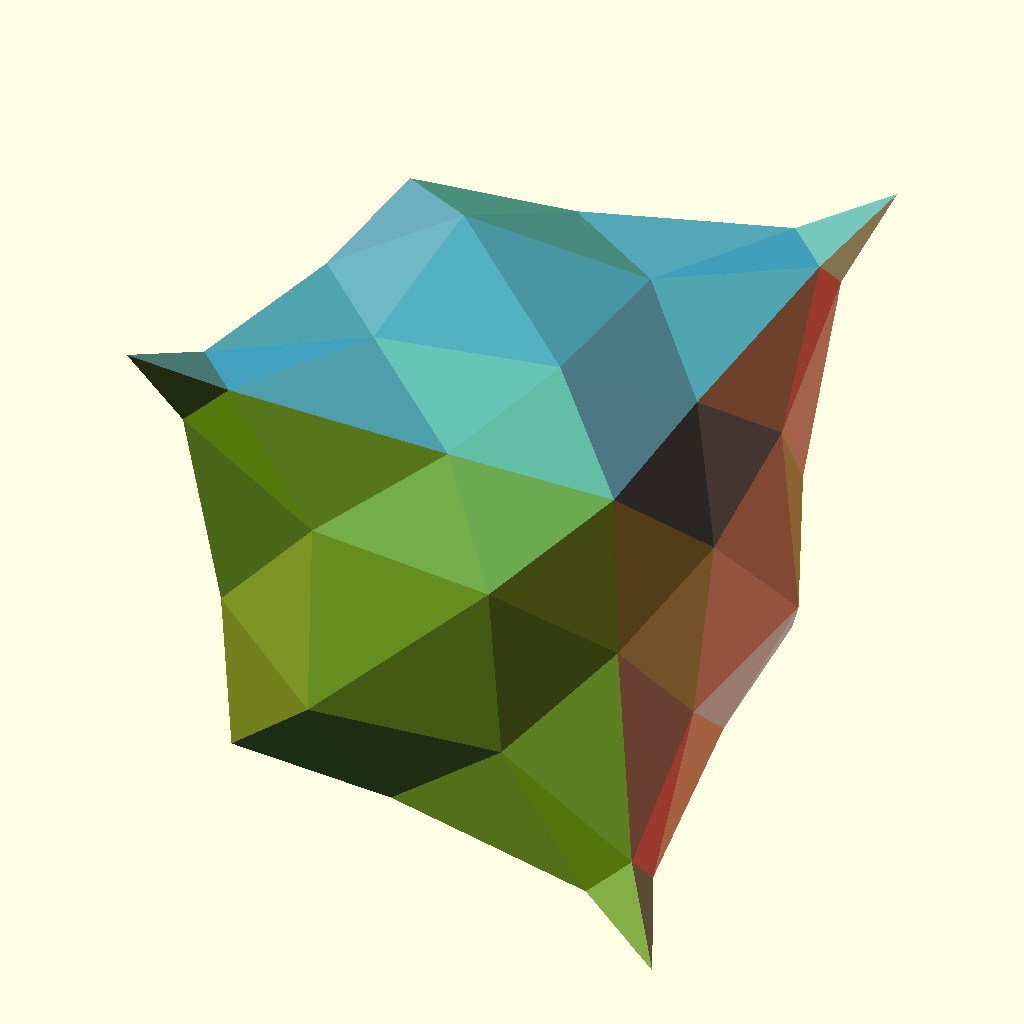
Cell 1: the model at its default parameters.
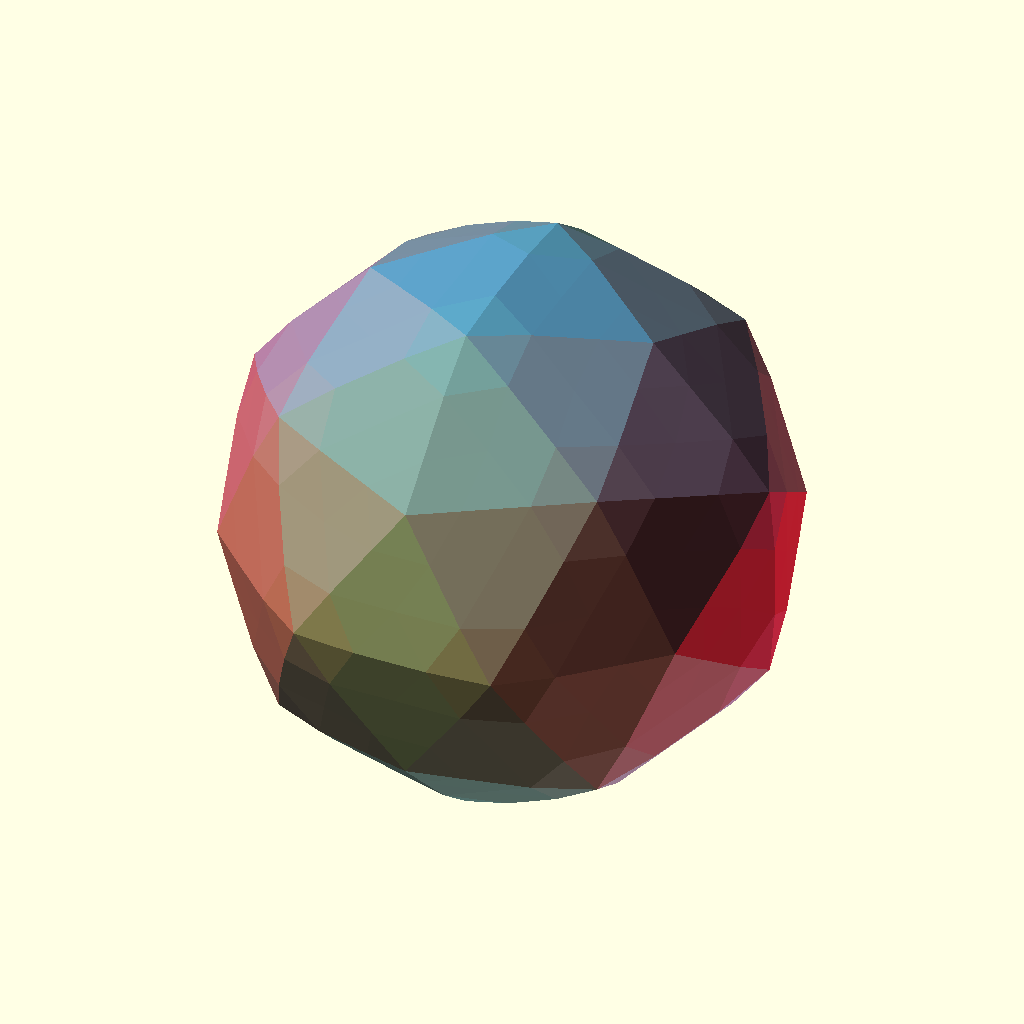
Cell 2: the same model with Select = "ico".
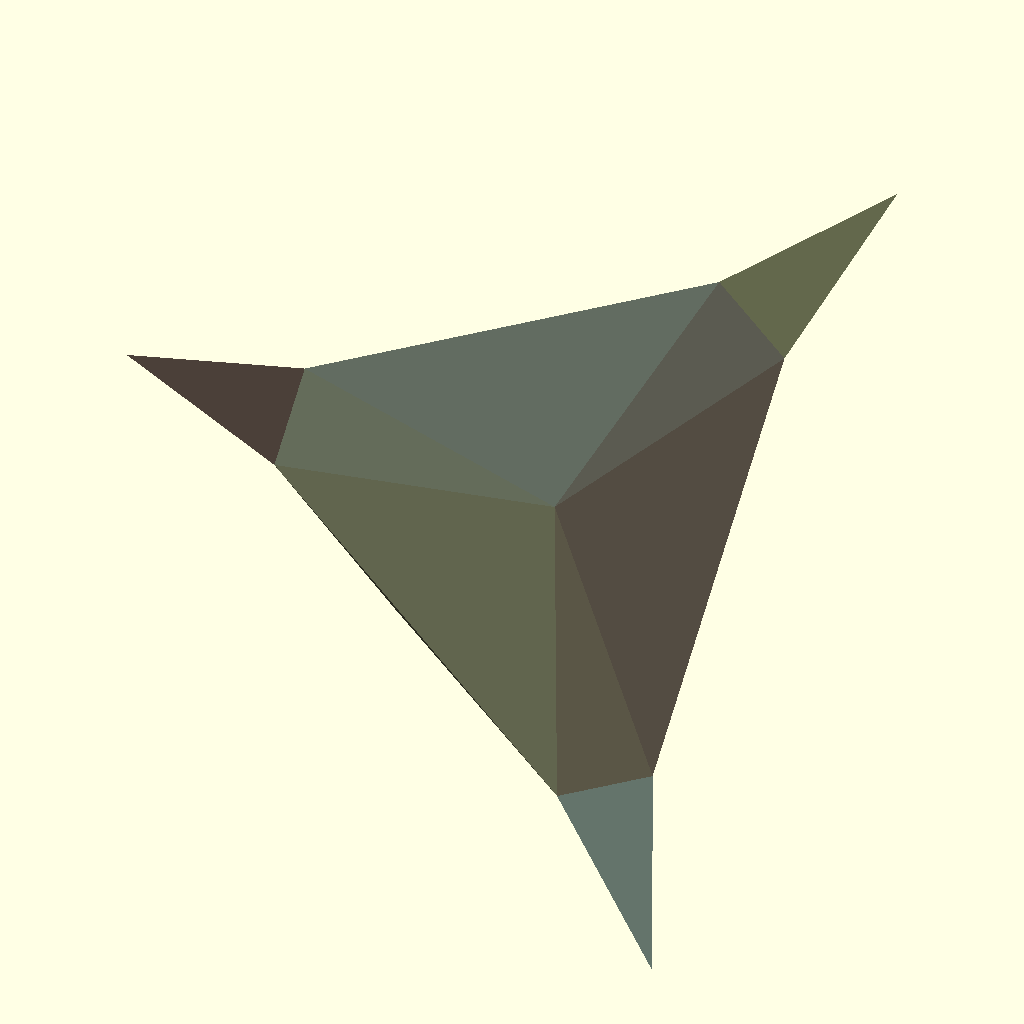
Cell 3: the same model with Sub1 = 0.
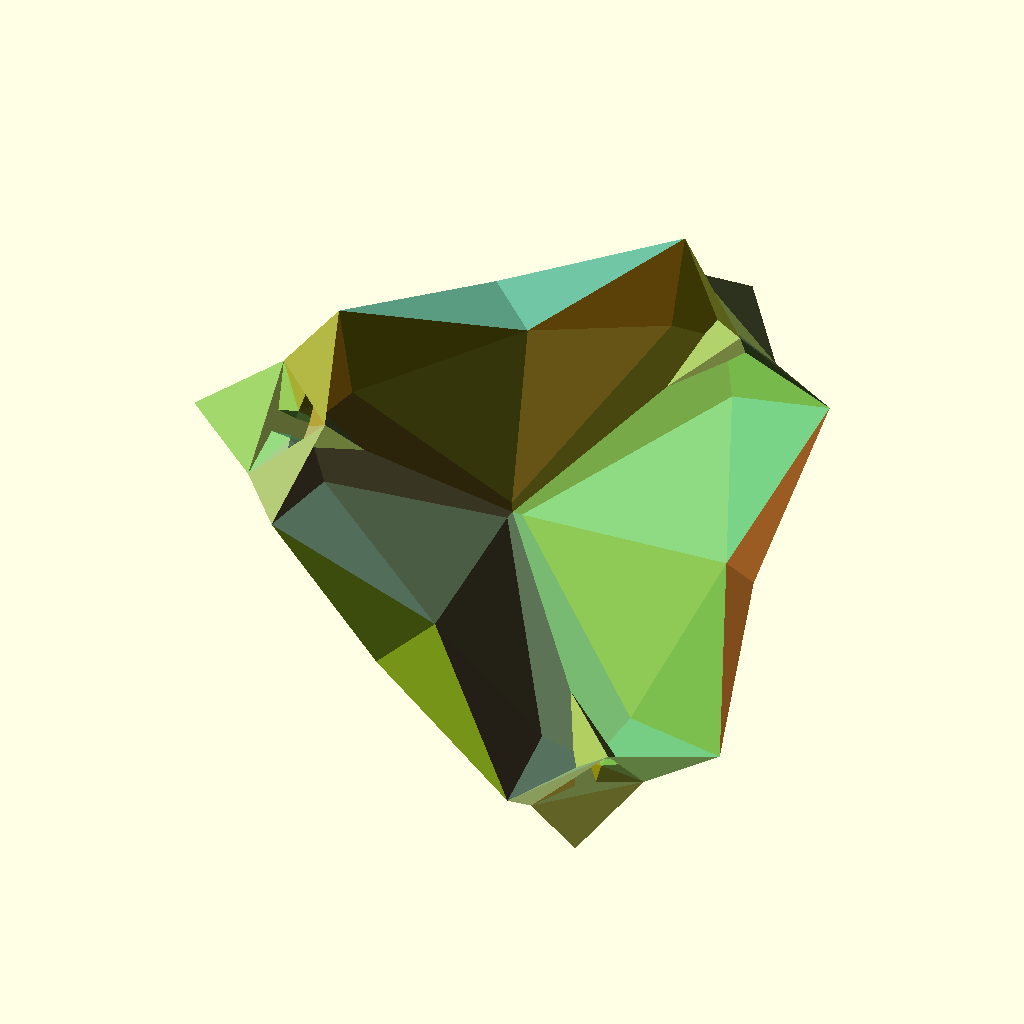
Cell 4: the same model with CurvatureBias = 2.
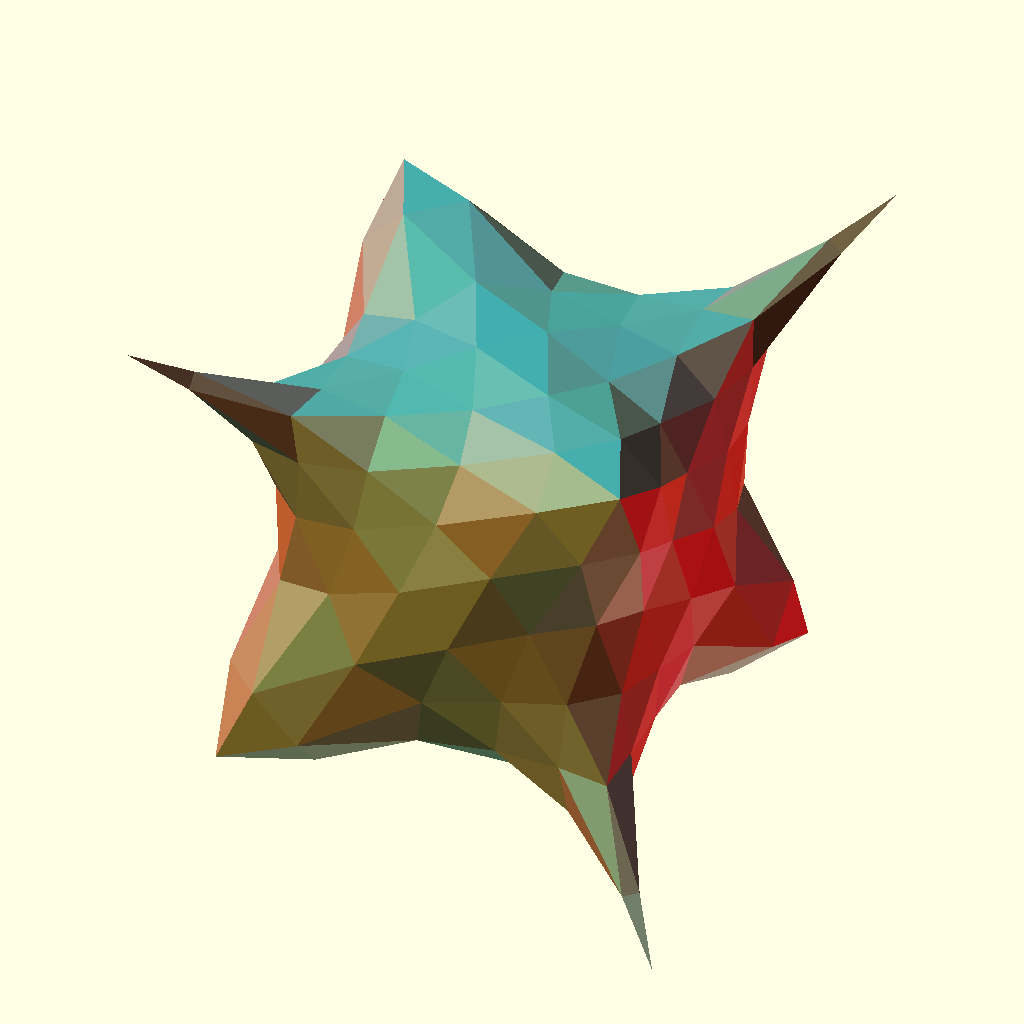
Cell 5 — Sub2 set to 2, the other parameters unchanged.
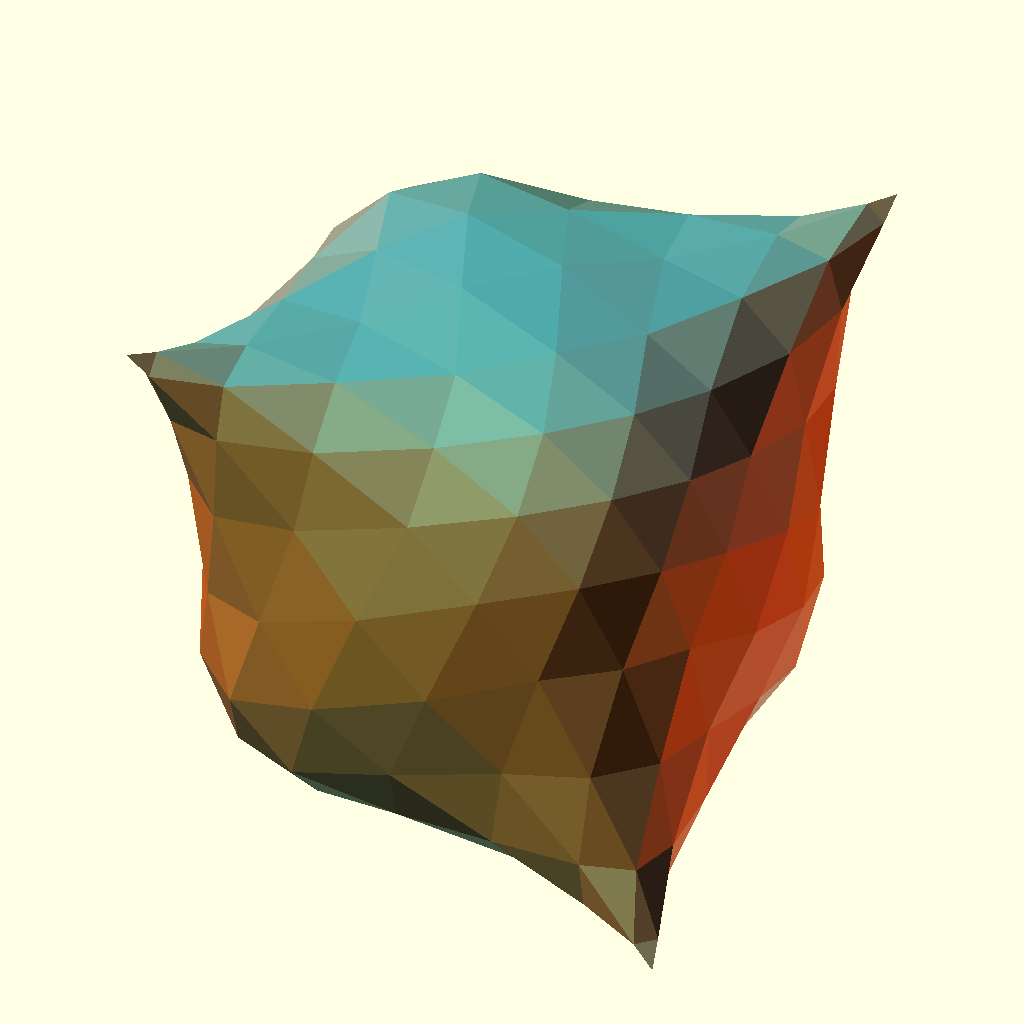
Cell 6: the same model with Sub3 = 2.
All cells are drawn from the same view direction (rotation 55°, 0°, 25°, orthographic, colour scheme Cornfield), but the view is re-fitted for each cell, so position and scale can differ between cells as well as the parameter.
The OpenSCAD source (attic/olderthan2019/GrandCastle/PolyhedronCCsubdivisionDemo.scad):
Select="tet";//[tet,ico,bunny]
Sub1=1;//[0,1]
CurvatureBias=-0.5;//[-1:0.1:2]
Sub2=1;//[0,1,2,3,4]
Sub3=1;//[0,1,2,3,4,5]
/* [Hidden] */
///////////////////////////////////////////////////////////////////////////////
//CC subdivision-ish in that regard this impl don't split edges
// subdivides any properly watertight manifold polyhedron : point-list and face-list
// [  [[10,10,10],[10,-10,-10],[-10,10,-10],[-10,-10,10]],    [[2,1,0],[3,2,0],[1,3,0],[2,3,1]]]
// usage cc([points,faces],iterations(0=off),curvebias)
///////////////////////////////////////////////////////////////////////////////
// Demo Code
S=Select=="ico"?ico():Select=="tet"?tet():bunny();
in=cc(cc(S,Sub1),Sub2,CurvatureBias); //one regular and the two passes with negative bias for pointyness

t=cc(in,Sub3); // more passes

trender(t);  // pretty render
//polyhedron(t[0],t[1]); // fast
// End Of Demo Code

///////////////////////////////////////////////////////////////////////////////
///////////////////////////////////////////////////////////////////////////////
///////////////////////////////////////////////////////////////////////////////
module trender(t){C0=(un(rndc())+[2,0,0]);C1=(un(rndc())+[2,2,0]);C2=(un(rndc())+[0,2,2]);for(i=[0:max(0,len(t[1])-1)]){ n=un(p2n(t[0][t[1][i][0]],t[0][t[1][i][1]],t[0][t[1][i][2]]));color(un((C0*abs(n[0])+C1*abs(n[1])+C2*abs(n[2])+[1,1,1]*abs(n[2]))/4))polyhedron(t[0],[t[1][i]]);}}
///////////////////////////////////////////////////////////////////////////////
///////////////////////////////////////////////////////////////////////////////
///////////////////////////////////////////////////////////////////////////////
function cc(V,n=1,curve=0.61803398875)=n<=0?V:n==1?let(w=V)let(ed=cccheck(ccQS (ccQS (ccQS (ccQS (ccde(w[1],len(w[0])-1),2),1),0),1)))let(nf=ccnf(ed))ccflip([ccnv(w,nf,curve),nf]):let(w=cc(V,n-1,curve))let(ed=cccheck(ccQS (ccQS (ccQS (ccQS (ccde(w[1],len(w[0])-1),2),1),0),1)))let(nf=ccnf(ed))ccflip([ccnv(w,nf,curve),nf]);
function ccnv(v,nf,curve)=let(nv=[for(i=[0:len(v[1])-1])(v[0][v[1][i][0]]+v[0][v[1][i][1]]+v[0][v[1][i][2]])/3])let(sfv=[for(i=[0:len(v[0])-1])avrg(ccfind(i,v[1],nv))])concat(lerp(v[0],sfv,curve),nv);
function ccnf(hf)=[for(i=[0:1:len(hf)-1])(i%2)==0?[hf[i][4],hf[(i+1)%len(hf)][2],hf[i][2]]:[hf[i][4],hf[(i-1)%len(hf)][2],hf[i][2]]];
function ccde(faces,points)=let(l=len(faces)-1) [for(i=[0:l])  let(f=faces[i])   for(j=[0:len(f)-1])     let(p=f[j],q=f[(j+1)%len(f)])       [min(p,q),max(p,q),i+points+1,p,q] //noduplicates 
];
function cccheck(ed)=concat([for(i=[0:len(ed)-1])if((ed[i][0]==ed[i-1][0]&&ed[i][1]==ed[i-1][1])||(ed[i][0]==ed[i+1][0]&&ed[i][1]==ed[i+1][1]))ed[i]]);
function ccfind(lookfor,faces,nv)=   [for(i=[0:len(faces)-1])if(faces[i][0]==lookfor||faces[i][1]==lookfor||faces[i][2]==lookfor)nv[i]];
function ccQS (arr,o)=!(len(arr)>0)?[]:let(  pivot =arr[floor(len(arr)/2)],  lesser =[for(y=arr)if(y[o] <pivot[o])y],  equal =[for(y=arr)if(y[o]==pivot[o])y],  greater=[for(y=arr)if(y[o] >pivot[o])y])concat(  ccQS (lesser,o),equal,ccQS (greater,o));
function wave(w,a=1,b=1)=[[for(i=[0:len(w[0])-1])let(x=w[0][i][0],y=w[0][i][1],z=w[0][i][2])w[0][i]+[sin((y+z)*b)*a,sin((z+x)*b)*a,sin((x+y)*b)*a]],w[1]];
function ccweld(v)=let(data=v[0])[v[0],[for(i=[0:len(v[1])-1])let(index1=v[1][i][0],index2=v[1][i][1],index3=v[1][i][2])concat(search(data[index1][0],data),search(data[index2][0],data),search(data[index3][0],data,1))]];
function ccflip(w)=[w[0],[for(i=[0:len(w[1])-1])[w[1][i][0],w[1][i][2],w[1][i][1]]]];
///////////////////////////commonfunction s/////////////////////////////
function un(v)=v/max(len3(v),0.000001)*1;
function p2n(pa,pb,pc)=
let(u=pa-pb,v=pa-pc)un([u[1]*v[2]-u[2]*v[1],u[2]*v[0]-u[0]*v[2],u[0]*v[1]-u[1]*v[0]]);
function avrg(v)=sumv(v,max(0,len(v)-1))/len(v);
function lerp(start,end,bias)=(end*bias+start*(1-bias));
function len3(v)=len(v)==2?sqrt(pow(v[0],2)+pow(v[1],2)):sqrt(pow(v[0],2)+pow(v[1],2)+pow(v[2],2));
function sumv(v,i,s=0)=(i==s?v[i]:v[i]+sumv(v,i-1,s));
function rnd(a=0,b=1)=(rands(min(a,b),max(a,b),1)[0]);
function rndc()=[rands(0,1,1)[0],rands(0,1,1)[0],rands(0,1,1)[0]];
function v3rnd(c=1)=[rands(-1,1,1)[0]*c,rands(-1,1,1)[0]*c,rands(-1,1,1)[0]]*c;
function roundlist(v,r=1)=len(v)==undef?v-(v%r):len(v)==0?[]:[for(i=[0:len(v)-1])roundlist(v[i],r)];
function limlist(v,r=1)= [for(i=[0:len(v)-1])[v[i][0],v[i][1],v[i][2]]];

//////////////////////Make geometry function///////////////////
function ico(a=10)=
let(r=a*1.61803)[[[0,-r,a],[0,r,a],[0,r,-a],[0,-r,-a],[a,0,r],[-a,0,r],[-a,0,-r],[a,0,-r],[r,a,0],[-r,a,0],[-r,-a,0],[r,-a,0]],[[0,5,4],[0,4,11],[11,4,8],[11,8,7],[4,5,1],[4,1,8],[8,1,2],[8,2,7],[1,5,9],[1,9,2],[2,9,6],[2,6,7],[9,5,10],[9,10,6],[6,10,3],[6,3,7],[10,5,0],[10,0,3],[3,0,11],[3,11,7]]];
function tet()= [  [[10,10,10],[10,-10,-10],[-10,10,-10],[-10,-10,10]],
[[2,1,0],[3,2,0],[1,3,0],[2,3,1]]];
function bunny()=[[[33.718,-8.247,33.616],[-30.065,-22.111,41.454],[1.142,14.457,35.998],[20.205,-17.34,49.075],[36.378,-2.827,7.022],[-11.251,13.5,5.136],[29.105,-18.728,7.239],[-9.845,8.083,9.951],[-36.86,-24.079,60.289],[-28.976,-3.302,3.436],[-11.413,-13.526,50.148],[28.736,-0.816,42.915],[-32.116,4.195,42.182],[29.812,-7.088,2.935],[-37.993,-15.409,34.838],[-28.78,-18.857,66.373],[-29.289,21.548,77.615],[-28.191,23.665,69.162],[-36.226,-11.242,66.87],[31.967,2.895,30.506],[-25.318,1.605,64.068],[-41.72,-13.563,47.396],[3.505,-27.667,8.246],[18.251,9.502,40.482],[-40.705,-8.309,57.649],[-34.759,-14.864,24.435],[41.326,-8.903,12.497],[7.937,-25.727,1.639],[0.142,18.861,18.906],[37.372,0.543,12.665],[11.469,-25.566,39.178],[-11.3,-25.322,6.98],[16.983,0.961,50.904],[25.417,10.084,22.882],[12.196,16.124,13.812],[-38.798,-23.136,44.566],[-6.906,16.568,23.283],[-11.406,5.707,70.997],[27.876,3.576,10.072],[-29.124,6.104,23.795],[30.252,-19.533,18.403],[-24.95,-3.186,68.402],[-21.5,4.288,1.733],[-20.217,0.035,59.846],[-16.111,-1.157,53.825],[9.791,18.388,28.806],[-20.449,-9.927,10.118],[-5.697,-29.44,3.937],[-14.075,-24.543,1.192],[-38.314,-4.065,30.749],[-17.348,-6.564,61.51],[39.723,-14.873,17.026],[-24.142,-11.883,1.318],[4.044,-18.973,49.654],[-25.128,-21.576,4.037],[28.884,-15.239,42.197],[-7.042,-23.574,16.146],[-22.782,1.057,13.904],[-30.957,-28.833,46.933],[-13.723,10.348,24.112],[-6.4,7,79.935],[0.38,8.58,73.547],[-2.751,-29.774,24.603],[32.871,-16.125,29.207],[-3.623,17.983,31.576],[17.513,4.686,2.883],[-30.017,-27.275,56.561],[13.323,-29.14,13.068],[-20.244,-21.378,18.476],[-20.735,-20.229,49.671],[34.577,-0.469,19.663],[-32.728,2.082,59.206],[1.448,8.004,45.899],[-21.1,-24.65,32.38],[-3.299,14.822,3.265],[37.681,-9.851,21.953],[10.732,-31.947,27.781],[-25.458,13.814,68.264],[14.963,11.754,4.948],[-21.548,-8.801,67.863],[2.005,-5.173,1.969],[-23.472,3.741,51.505],[21.968,-9.013,50.599],[-9.451,7.934,17.546],[41.184,-5.284,20.179],[-39.539,-2.907,46.751],[-39.019,-9.922,42.553],[-16.487,10.221,37.797],[-9.537,-0.368,72.53],[-13.553,-22.428,41.139],[-5.875,-25.824,33.532],[10.433,-17.548,2.653],[-40.968,-17.45,57.613],[-32.842,15.053,71.785],[-4.31,-4.034,51.575],[10.947,-7.696,54.207],[1.296,-30.04,33.917],[-33.833,1.324,66.787],[-27.494,-6.782,16.239],[-21.944,-17.558,61.153],[-38.475,-27.624,50.311],[24.879,-24.385,33.536],[-21.259,-16.919,7.059]],[[80,91,48],[27,48,91],[68,98,46],[48,52,80],[98,25,49],[54,52,48],[42,74,80],[52,42,80],[42,5,74],[6,13,26],[25,98,68],[9,42,52],[46,102,68],[58,35,1],[1,35,21],[80,74,65],[100,35,58],[80,65,13],[91,80,13],[27,91,6],[6,91,13],[47,48,27],[51,75,40],[87,59,39],[5,7,74],[2,72,23],[28,74,7],[54,102,52],[64,28,36],[60,61,37],[39,57,98],[64,45,28],[34,74,28],[31,48,47],[102,54,31],[7,42,57],[59,57,39],[12,81,87],[37,43,41],[2,45,64],[74,34,78],[41,43,20],[59,7,57],[28,45,34],[87,39,12],[45,33,34],[37,41,60],[12,71,81],[34,33,78],[72,2,87],[38,29,65],[65,29,4],[49,12,39],[50,79,99],[94,72,44],[23,11,19],[27,6,67],[72,81,44],[44,81,43],[87,81,72],[70,75,84],[43,81,20],[45,2,23],[29,70,84],[19,33,23],[33,45,23],[32,72,94],[83,7,59],[98,57,46],[57,9,46],[71,85,24],[97,71,24],[97,93,71],[85,12,49],[49,39,98],[9,57,42],[32,94,95],[23,72,32],[71,93,17],[18,24,92],[5,42,7],[86,1,21],[83,59,36],[83,36,7],[36,28,7],[64,36,59],[23,32,11],[93,16,17],[12,85,71],[18,8,15],[92,35,100],[87,2,59],[22,62,56],[9,52,46],[8,92,100],[90,62,96],[14,1,86],[93,97,16],[14,25,73],[25,68,73],[1,14,73],[16,77,17],[30,90,96],[2,64,59],[8,100,66],[77,71,17],[32,82,11],[41,79,60],[15,79,41],[3,55,82],[82,55,11],[10,94,44],[44,50,10],[20,77,16],[79,88,60],[20,71,77],[99,69,10],[21,92,24],[50,99,10],[16,41,20],[8,18,92],[97,41,16],[22,27,67],[51,84,75],[15,66,99],[97,18,41],[55,0,11],[4,26,13],[55,63,0],[70,38,33],[102,46,52],[14,49,25],[75,0,63],[74,78,65],[19,70,33],[38,65,78],[33,38,78],[86,85,49],[97,24,18],[65,4,13],[86,49,14],[70,29,38],[50,61,88],[6,26,51],[37,61,43],[30,76,101],[40,101,67],[101,76,67],[30,101,3],[101,40,63],[55,3,101],[40,75,63],[22,47,27],[67,6,40],[60,88,61],[43,50,44],[19,11,0],[63,55,101],[26,4,29],[84,26,29],[31,54,48],[69,99,66],[58,1,69],[69,66,58],[76,62,67],[3,53,30],[67,62,22],[43,61,50],[30,96,76],[96,62,76],[22,31,47],[53,89,30],[89,90,30],[95,3,82],[56,31,22],[95,53,3],[10,89,53],[90,56,62],[90,73,56],[40,6,51],[89,73,90],[21,85,86],[56,68,31],[0,75,70],[73,68,56],[69,89,10],[68,102,31],[84,51,26],[15,41,18],[89,69,1],[1,73,89],[92,21,35],[82,32,95],[24,85,21],[0,70,19],[71,20,81],[8,66,15],[79,50,88],[66,100,58],[94,53,95],[15,99,79],[10,53,94]]];
Parameter table extracted from the source (name, type, default, range or options):
Select: string, default "tet", options "tet", "ico", "bunny"
Sub1: number, default 1, options 0, 1
CurvatureBias: number, default -0.5, range -1 to 2, step 0.1
Sub2: number, default 1, options 0, 1, 2, 3, 4
Sub3: number, default 1, options 0, 1, 2, 3, 4, 5
